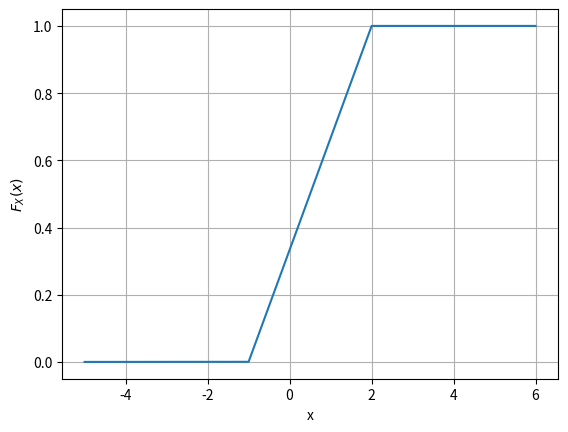

Write the Python code that produced this figure.
# -*- coding: utf-8 -*-
"""Untitled8.ipynb

Automatically generated by Colaboratory.

Original file is located at
    https://colab.research.google.com/<link-removed>
"""

# -*- coding: utf-8 -*-
"""Untitled7.ipynb
Automatically generated by Colaboratory.
Original file is located at
    https://colab.research.google.com/<link-removed>
"""

# program to plot CDF
import math
import numpy as np 
import matplotlib.pyplot as plot

#defining the function for the CDF
def F_X(x):
  if(x<-1):
    return 0
  elif(x>=-1) and (x<2):
    return (x+1)/3
  elif(x>=2):
    return 1;
  else:
    return 0  

    #plotting Cdf 
X = np.linspace(-5,6,10000000)

Y = [F_X(x) for x in X]
plot.xlabel('x')
plot.ylabel('$F_X(x)$')
plot.plot(X,Y)

plot.grid()
plot.show()